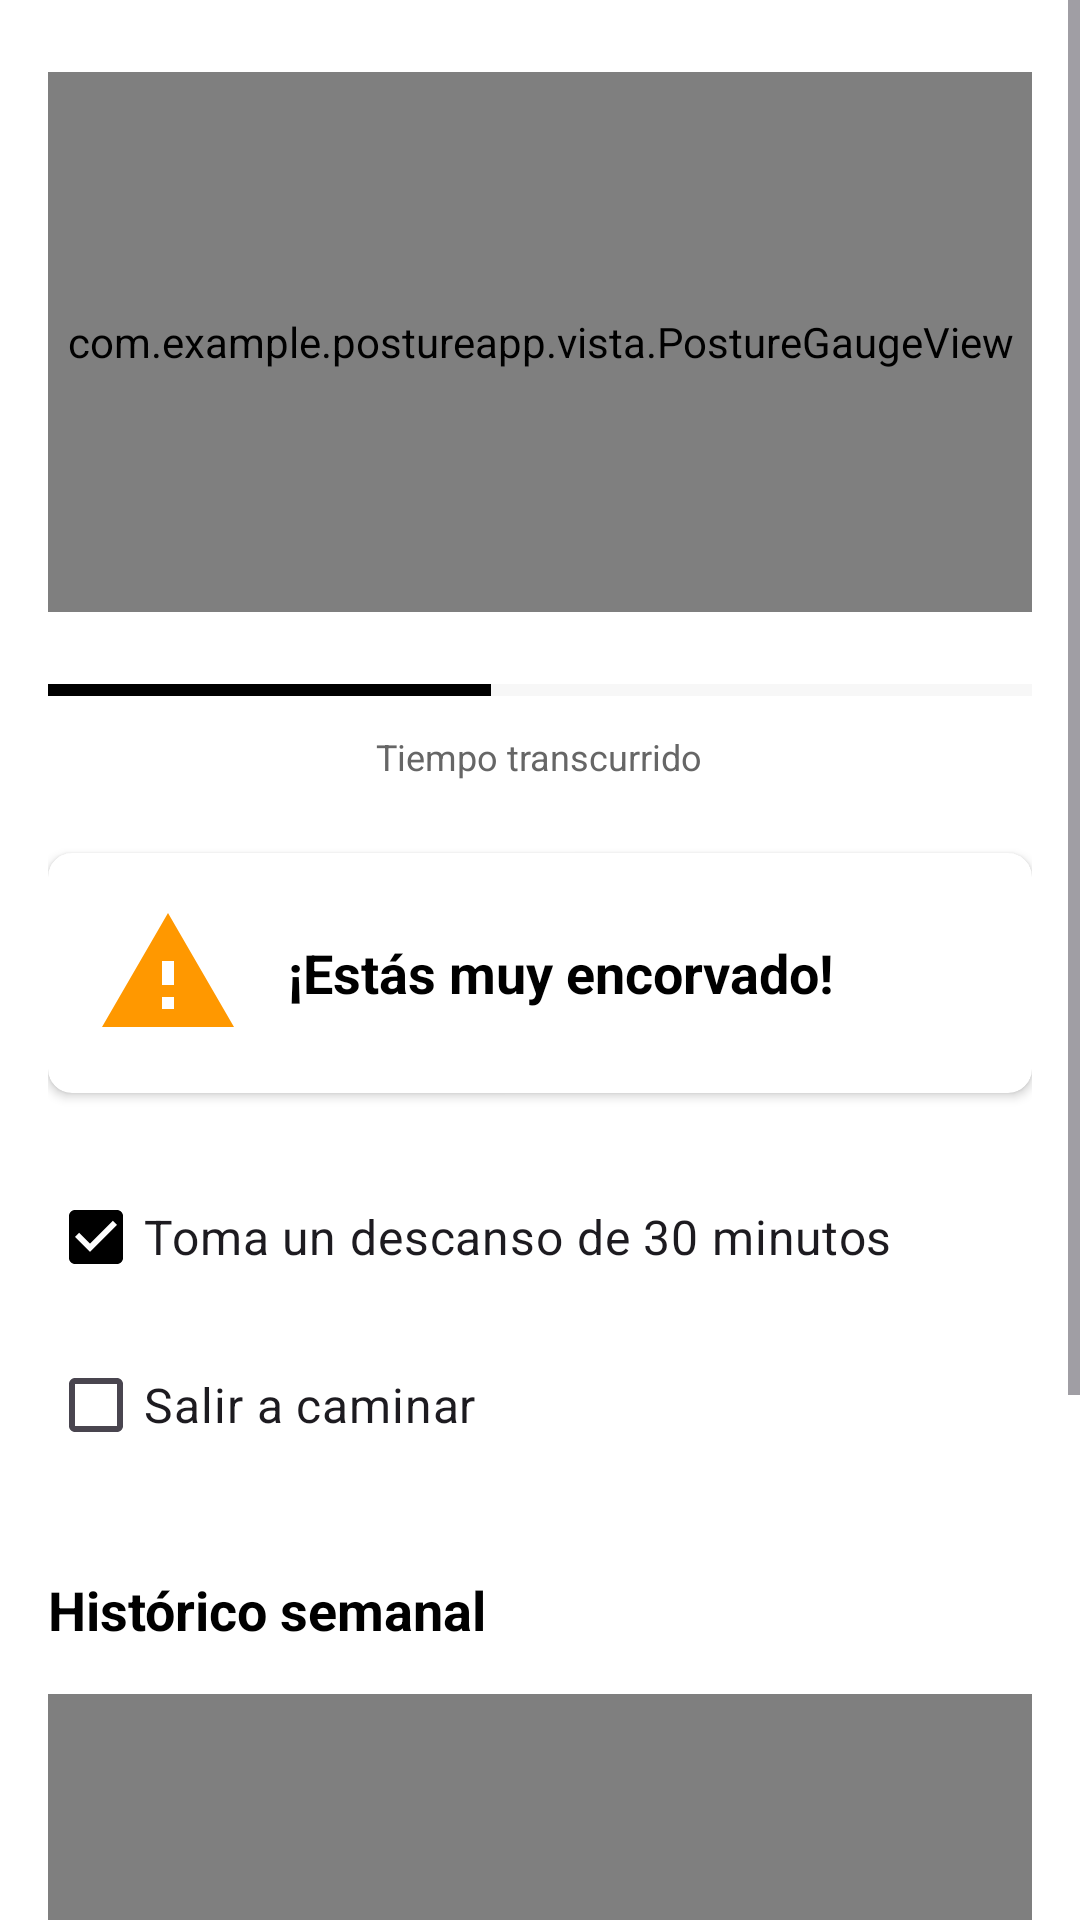

Write the Android layout XML for this screen, with the resource values it uses.
<!-- AndroidManifest.xml: application theme Theme.PostureApp -->
<!-- res/layout/fragment_tiempo_real.xml -->
<?xml version="1.0" encoding="utf-8"?>
<ScrollView 
    xmlns:android="http://schemas.android.com/apk/res/android"
    xmlns:app="http://schemas.android.com/apk/res-auto"
    android:layout_width="match_parent"
    android:layout_height="match_parent"
    android:background="#FFFFFF">

    <LinearLayout
        android:layout_width="match_parent"
        android:layout_height="wrap_content"
        android:orientation="vertical"
        android:padding="16dp">

        
        <com.example.postureapp.vista.PostureGaugeView
            android:id="@+id/postureGauge"
            android:layout_width="match_parent"
            android:layout_height="180dp"
            android:layout_marginTop="8dp" />

        
        <ProgressBar
            android:id="@+id/progressBar"
            android:layout_width="match_parent"
            android:layout_height="20dp"
            android:layout_marginTop="16dp"
            style="?android:attr/progressBarStyleHorizontal"
            android:max="100"
            android:progress="45"
            android:progressTint="#000000"
            android:progressBackgroundTint="#E0E0E0" />

        <TextView
            android:layout_width="wrap_content"
            android:layout_height="wrap_content"
            android:layout_gravity="center"
            android:text="Tiempo transcurrido"
            android:textSize="12sp"
            android:textColor="#666666"
            android:layout_marginTop="4dp" />

        
        <androidx.cardview.widget.CardView
            android:id="@+id/warningCard"
            android:layout_width="match_parent"
            android:layout_height="wrap_content"
            android:layout_marginTop="24dp"
            app:cardCornerRadius="8dp"
            app:cardElevation="2dp"
            android:visibility="visible">

            <LinearLayout
                android:layout_width="match_parent"
                android:layout_height="wrap_content"
                android:gravity="center_vertical"
                android:orientation="horizontal"
                android:padding="16dp">

                <ImageView
                    android:layout_width="48dp"
                    android:layout_height="48dp"
                    android:contentDescription="Warning icon"
                    android:src="@drawable/ic_warning" />

                <TextView
                    android:id="@+id/warningText"
                    android:layout_width="0dp"
                    android:layout_height="wrap_content"
                    android:layout_marginStart="16dp"
                    android:layout_weight="1"
                    android:text="¡Estás muy encorvado!"
                    android:textColor="#000000"
                    android:textSize="18sp"
                    android:textStyle="bold" />
            </LinearLayout>
        </androidx.cardview.widget.CardView>

        
        <CheckBox
            android:id="@+id/checkbox30min"
            android:layout_width="match_parent"
            android:layout_height="wrap_content"
            android:layout_marginTop="24dp"
            android:text="Toma un descanso de 30 minutos"
            android:textSize="16sp"
            android:checked="true"
            android:buttonTint="#000000" />

        <CheckBox
            android:id="@+id/checkboxCaminar"
            android:layout_width="match_parent"
            android:layout_height="wrap_content"
            android:layout_marginTop="8dp"
            android:text="Salir a caminar"
            android:textSize="16sp"
            android:buttonTint="#000000" />

        
        <TextView
            android:layout_width="wrap_content"
            android:layout_height="wrap_content"
            android:layout_marginTop="32dp"
            android:text="Histórico semanal"
            android:textSize="18sp"
            android:textStyle="bold"
            android:textColor="#000000" />

        
        <com.github.mikephil.charting.charts.PieChart
            android:id="@+id/historicalChart"
            android:layout_width="match_parent"
            android:layout_height="300dp"
            android:layout_marginTop="16dp" />    

    </LinearLayout>
</ScrollView>
<!-- resources referenced by this layout -->
<resources>
  <!-- drawable ic_warning (drawable) -->
  <vector xmlns:android="http://schemas.android.com/apk/res/android"
      android:width="24dp"
      android:height="24dp"
      android:viewportWidth="24"
      android:viewportHeight="24">
      <path
          android:fillColor="#FF9800"
          android:pathData="M1,21h22L12,2 1,21zM13,18h-2v-2h2v2zM13,14h-2v-4h2v4z"/>
  </vector>
  <style name="Theme.PostureApp" parent="Base.Theme.PostureApp" />
  <style name="Base.Theme.PostureApp" parent="Theme.Material3.Light.NoActionBar">
          <item name="colorPrimary">@color/black</item>
          <item name="colorPrimaryVariant">@color/gray</item>
          <item name="colorOnPrimary">@color/white</item>
          <item name="android:statusBarColor">@color/white</item>
          <item name="android:windowLightStatusBar">true</item>
      </style>
  <color name="black">#FF000000</color>
  <color name="gray">#FF9E9E9E</color>
  <color name="white">#FFFFFFFF</color>
</resources>
